Run: headless pygame with SDL's dummy video driver; simulated clock (each Clock.tick advances the game by its frame time, no real sleeping); random seed 0; keys injected as events and as key.get_pressed() state; no mouse input.
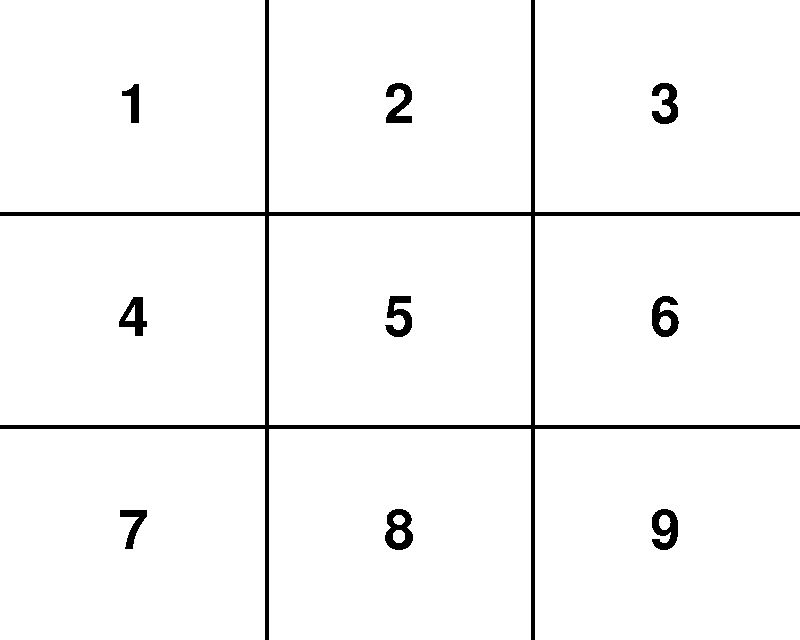
Frame 1 of 4 · flips 1–60 · no input
Frame 2 of 4 · flips 61–180 · tapped SPACE, RETURN · held RIGHT (→), D · screen unchanged from frame 1, image omitted
Frame 3 of 4 · flips 181–300 · held DOWN (↓), S · screen unchanged from frame 2, image omitted
Frame 4 of 4 · flips 301–420 · held LEFT (←), A, UP (↑), W · screen unchanged from frame 3, image omitted

The pygame program that drew these frames:

import pygame
import sys
import os

# SDL is the library which Pygame uses
# We use SDL to put the game window at the screen's centre
os.environ['SDL_VIDEO_CENTERED'] = '1'
SCREEN_SIZE = (800, 640)
BLACK = (0, 0, 0)
WHITE = (255, 255, 255)
GREEN = (50, 255, 50)
BLUE = (50, 50, 255)
RED = (255, 50, 50)
REPLAY_MESSAGE = 'Press space to play again'

pygame.init()
board_font = pygame.font.SysFont('arial', 80)
game_over_font = pygame.font.SysFont('monospace', 80, bold=True)
replay_font = pygame.font.SysFont('monospace', 50)
screen = pygame.display.set_mode(SCREEN_SIZE)
pygame.display.set_caption('Tic Tac Toe')
clock = pygame.time.Clock()

def draw_lines(screen, screen_size):
    # Draw vertical lines
    # Lines go from top of screen to bottom of screen
    vertical_line_1 = int(screen_size[0] / 3) # lines mark 1/3 of the board
    pygame.draw.line(screen, BLACK, (vertical_line_1, 0), (vertical_line_1, screen_size[0]), 4)
    vertical_line_2 = vertical_line_1 * 2
    pygame.draw.line(screen, BLACK, (vertical_line_2, 0), (vertical_line_2, screen_size[0]), 4)
    # Draw horizontal lines
    horizontal_line_1 = int(screen_size[1] / 3)
    pygame.draw.line(screen, BLACK, (0, horizontal_line_1), (screen_size[0], horizontal_line_1), 4)
    horizontal_line_2 = horizontal_line_1 * 2
    pygame.draw.line(screen, BLACK, (0, horizontal_line_2), (screen_size[0], horizontal_line_2), 4)


def draw_letter(screen, letter, colour, position_rect):
    player_choice = board_font.render(letter, False, colour)
    # Fonts are draw to the top left of a Pygame rectangle
    # This game would look better if they're drawn to the centre
    # So after we generate a font image, create a special rectangle
    # that's the center of the cell's rectangle. So the image will
    # appear in the centre
    choice_rect = player_choice.get_rect(center=position_rect.center)
    # Blit is Pygame's way of drawing an image to a rectangle
    screen.blit(player_choice, choice_rect)


def initialise_board(screen_size):
    board = []
    counter = 1
    # First add 3 lists
    for i in range(3):
        board.append([])

    # Then we calculate the width and height of each cell
    # We want each cell to have an even amount of space
    rect_width = int(screen_size[0] / 3)
    rect_height = int(screen_size[1] / 3)
    # Now we have a list of lists, each list item will have a place to play
    # Outer list with contains each row
    top = 0
    for i in range(3):
        left = 0
        # Inner list which has 3 cells per row
        for j in range(3):
            board[i].append({
                'played': False,
                'player': str(counter), # Could be X or O, shows numbers by default
                'rect': pygame.Rect(left, top, rect_width, rect_height)
            })
            # Add more to the left values so cells don't overlap
            left += rect_width
            # Increment counter so that it goes up to 9
            counter += 1
        # Ensure that the top values are increased for every row
        top += rect_height
    return board


def winner(board, player):
    # Check win by row
    for row in board:
        if (row[0]['player'] == player and row[1]['player'] == player and
                row[2]['player'] == player):
            return True

    # Check win by column
    for i in range(3):
        if (board[0][i]['player'] == player and board[1][i]['player'] == player and
                board[2][i]['player'] == player):
            return True

    # Check diagonals
    if (board[0][0]['player'] == player and board[1][1]['player'] == player and
        board[2][2]['player'] == player):
        return True

    if (board[0][2]['player'] == player and board[1][1]['player'] == player and
        board[2][0]['player'] == player):
        return True

    return False


def is_stalemate(board):
    return all([all([r['played'] for r in row]) for row in board])


def update(game, keys_pressed):
    someone_played = False
    if ((keys_pressed[pygame.K_1] or keys_pressed[pygame.K_KP1])
            and not game['board'][0][0]['played']):
        game['board'][0][0]['played'] = True
        game['board'][0][0]['player'] = game['player']
        someone_played = True

    elif ((keys_pressed[pygame.K_2] or keys_pressed[pygame.K_KP2])
            and not game['board'][0][1]['played']):
        game['board'][0][1]['played'] = True
        game['board'][0][1]['player'] = game['player']
        someone_played = True

    elif ((keys_pressed[pygame.K_3] or keys_pressed[pygame.K_KP3])
            and not game['board'][0][2]['played']):
        game['board'][0][2]['played'] = True
        game['board'][0][2]['player'] = game['player']
        someone_played = True

    elif ((keys_pressed[pygame.K_4] or keys_pressed[pygame.K_KP4])
            and not game['board'][1][0]['played']):
        game['board'][1][0]['played'] = True
        game['board'][1][0]['player'] = game['player']
        someone_played = True

    elif ((keys_pressed[pygame.K_5] or keys_pressed[pygame.K_KP5])
            and not game['board'][1][1]['played']):
        game['board'][1][1]['played'] = True
        game['board'][1][1]['player'] = game['player']
        someone_played = True

    elif ((keys_pressed[pygame.K_6] or keys_pressed[pygame.K_KP6])
            and not game['board'][1][2]['played']):
        game['board'][1][2]['played'] = True
        game['board'][1][2]['player'] = game['player']
        someone_played = True

    elif ((keys_pressed[pygame.K_7] or keys_pressed[pygame.K_KP7])
            and not game['board'][2][0]['played']):
        game['board'][2][0]['played'] = True
        game['board'][2][0]['player'] = game['player']
        someone_played = True

    elif ((keys_pressed[pygame.K_8] or keys_pressed[pygame.K_KP8])
            and not game['board'][2][1]['played']):
        game['board'][2][1]['played'] = True
        game['board'][2][1]['player'] = game['player']
        someone_played = True

    elif ((keys_pressed[pygame.K_9] or keys_pressed[pygame.K_KP9])
            and not game['board'][2][2]['played']):
        game['board'][2][2]['played'] = True
        game['board'][2][2]['player'] = game['player']
        someone_played = True

    return someone_played


def end_game_message(screen, screen_size, main_message, main_font,
        replay_message, replay_font, colour):
    main_text = main_font.render(main_message, False, colour)
    main_rect = main_text.get_rect(center=(screen_size[0]/2, screen_size[1]/2))
    screen.blit(main_text, main_rect)
    replay_text = replay_font.render(replay_message, False, colour)
    replay_rect = replay_text.get_rect(center=(screen_size[0]/2,
        main_rect.bottom + 30))
    screen.blit(replay_text, replay_rect)


def render(screen, screen_size, game, clock):
    screen.fill(WHITE)
    draw_lines(screen, screen_size)

    # Draw the letters if they're played
    for row in game['board']:
        for cell in row:
            if cell['player'] == 'X':
                draw_letter(screen, 'X', BLUE, cell['rect'])
            elif cell['player'] == 'O':
                draw_letter(screen, 'O', GREEN, cell['rect'])
            else:
                draw_letter(screen, cell['player'], BLACK, cell['rect'])

    if game['win']:
        win_message = 'Player ' + game['player'] + ' won!'
        end_game_message(screen, SCREEN_SIZE, win_message, game_over_font,
                REPLAY_MESSAGE, replay_font, RED)
    elif not game['win'] and game['stalemate']:
        stale_message = 'Stalemate!'
        end_game_message(screen, SCREEN_SIZE, stale_message, game_over_font,
                REPLAY_MESSAGE, replay_font, RED)

    pygame.display.update()
    clock.tick(60)


def main():
    def initialise():
        return {
                'board': initialise_board(SCREEN_SIZE),
                'player':  'X',
                'win': False,
                'stalemate': False,
                'change_player': False
                }

    game = initialise()

    while True:
        for event in pygame.event.get():
            if event.type == pygame.QUIT:
                pygame.quit()
                sys.exit()

        keys_pressed = pygame.key.get_pressed()
        if not (game['win'] or game['stalemate']):
            game['change_player'] = update(game, keys_pressed)
        else:
            # Reset the game by pressing space bar
            if keys_pressed[pygame.K_SPACE]:
                game = initialise()

        game['win'] = winner(game['board'], game['player'])
        game['stalemate'] = is_stalemate(game['board'])

        render(screen, SCREEN_SIZE, game, clock)

        # Well if the last move didn't win/end the game, switch to the other player
        if game['change_player'] and not (game['win'] or game['stalemate']):
            if game['player'] == 'X':
                game['player'] = 'O'
            else:
                game['player'] = 'X'

if __name__ == '__main__':
    main()
